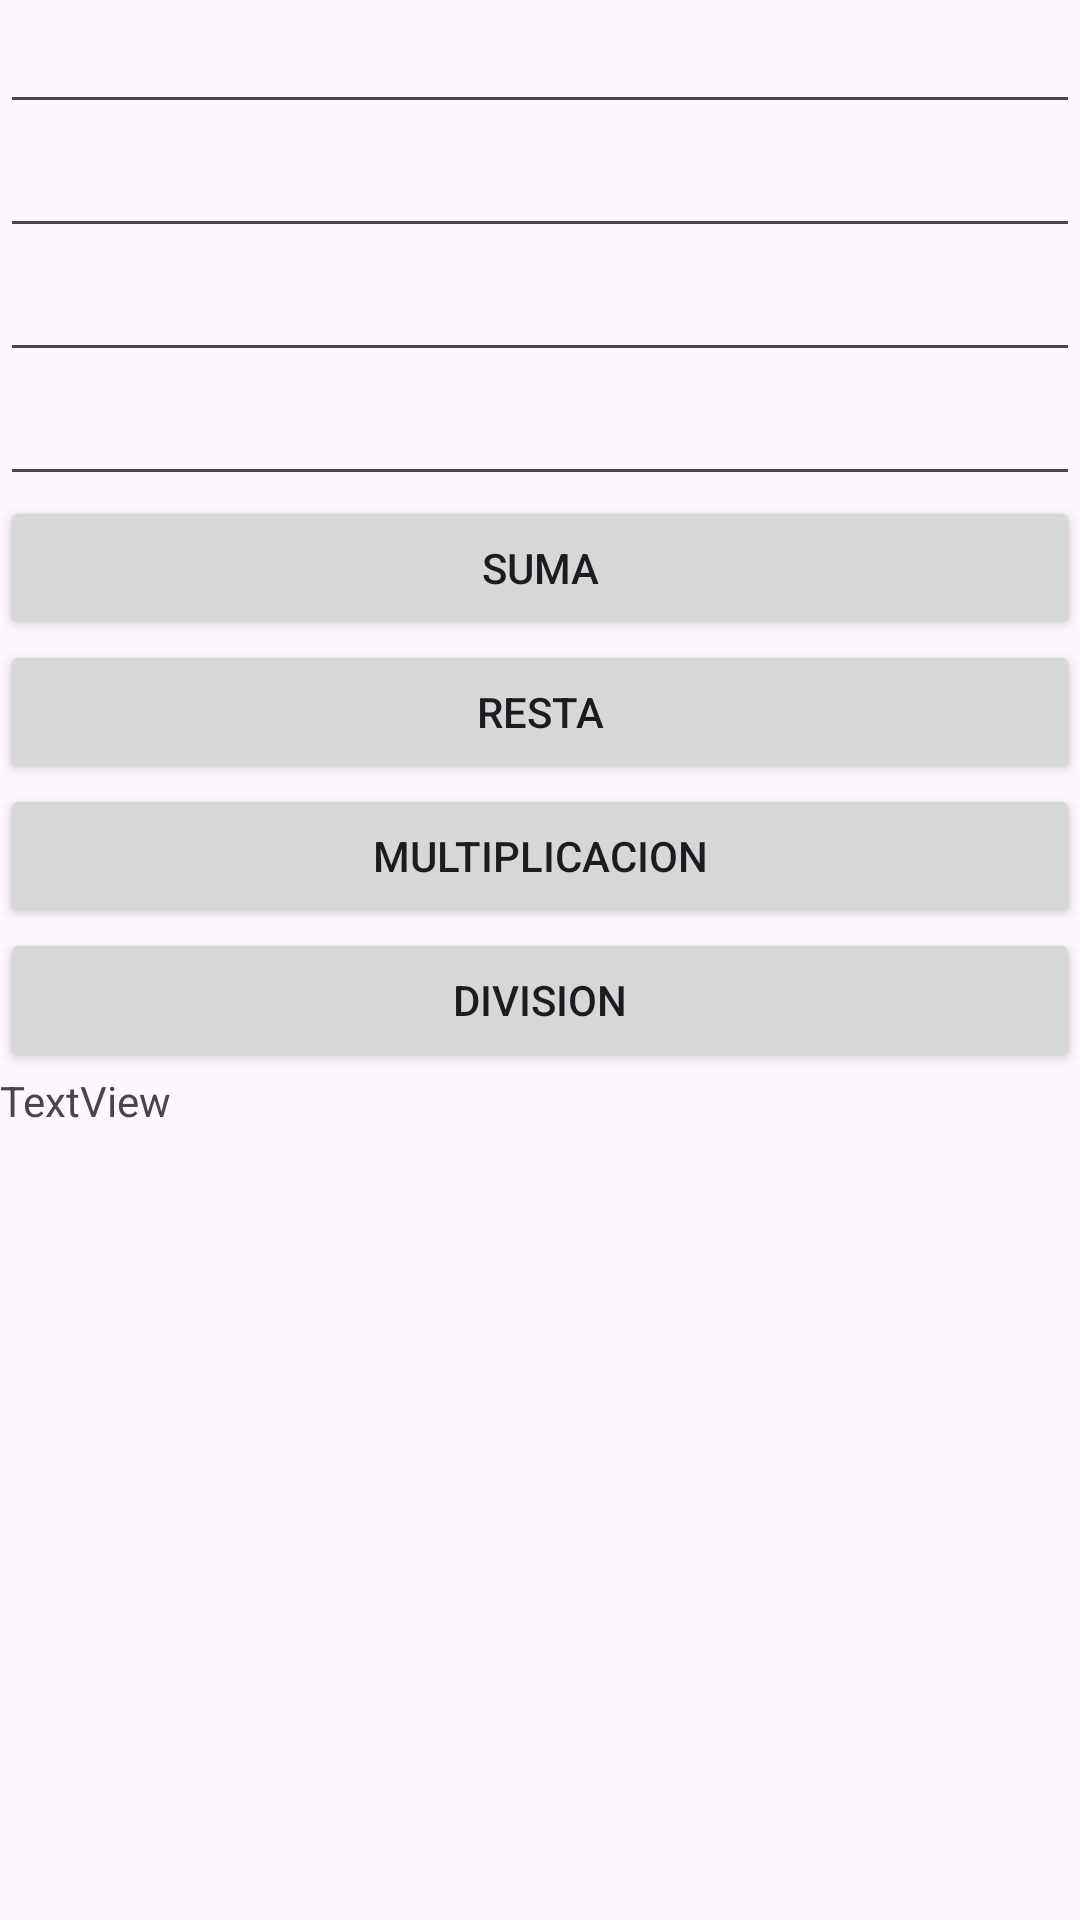

Here is an Android app screen rendered from its layout file. Give the layout XML and the strings, colors and styles it references.
<!-- AndroidManifest.xml: application theme Theme.Calcuejemplo -->
<!-- res/layout/activity_calcu_ecuaciones.xml -->
<?xml version="1.0" encoding="utf-8"?>
<LinearLayout xmlns:android="http://schemas.android.com/apk/res/android"
    xmlns:app="http://schemas.android.com/apk/res-auto"
    xmlns:tools="http://schemas.android.com/tools"
    android:layout_width="match_parent"
    android:layout_height="match_parent"
    android:orientation="vertical"
    tools:context=".CalcuEcuacionesActivity">


    <EditText
        android:id="@+id/editTextTextA"
        android:layout_width="match_parent"
        android:layout_height="wrap_content"
        android:ems="10"
        android:inputType="text"
        android:text="" />

    <EditText
        android:id="@+id/editTextTextB"
        android:layout_width="match_parent"
        android:layout_height="wrap_content"
        android:ems="10"
        android:inputType="text"
        android:text="" />

    <EditText
        android:id="@+id/editTextTextC"
        android:layout_width="match_parent"
        android:layout_height="wrap_content"
        android:ems="10"
        android:inputType="text"
        android:text="" />

    <EditText
        android:id="@+id/editTextTextD"
        android:layout_width="match_parent"
        android:layout_height="wrap_content"
        android:ems="10"
        android:inputType="text"
        android:text="" />

    <Button
        android:id="@+id/buttonSumar"
        android:layout_width="match_parent"
        android:layout_height="wrap_content"
        android:text="Suma" />

    <Button
        android:id="@+id/buttonRestar"
        android:layout_width="match_parent"
        android:layout_height="wrap_content"
        android:text="Resta" />

    <Button
        android:id="@+id/buttonMultiplicar"
        android:layout_width="match_parent"
        android:layout_height="wrap_content"
        android:text="Multiplicacion" />

    <Button
        android:id="@+id/buttonDividir"
        android:layout_width="match_parent"
        android:layout_height="wrap_content"
        android:text="Division" />

    <TextView
        android:id="@+id/textViewResultado"
        android:layout_width="match_parent"
        android:layout_height="wrap_content"
        android:text="TextView" />
</LinearLayout>
<!-- resources referenced by this layout -->
<resources>
  <style name="Theme.Calcuejemplo" parent="Base.Theme.Calcuejemplo" />
  <style name="Base.Theme.Calcuejemplo" parent="Theme.Material3.DayNight.NoActionBar">
          
          
      </style>
</resources>
